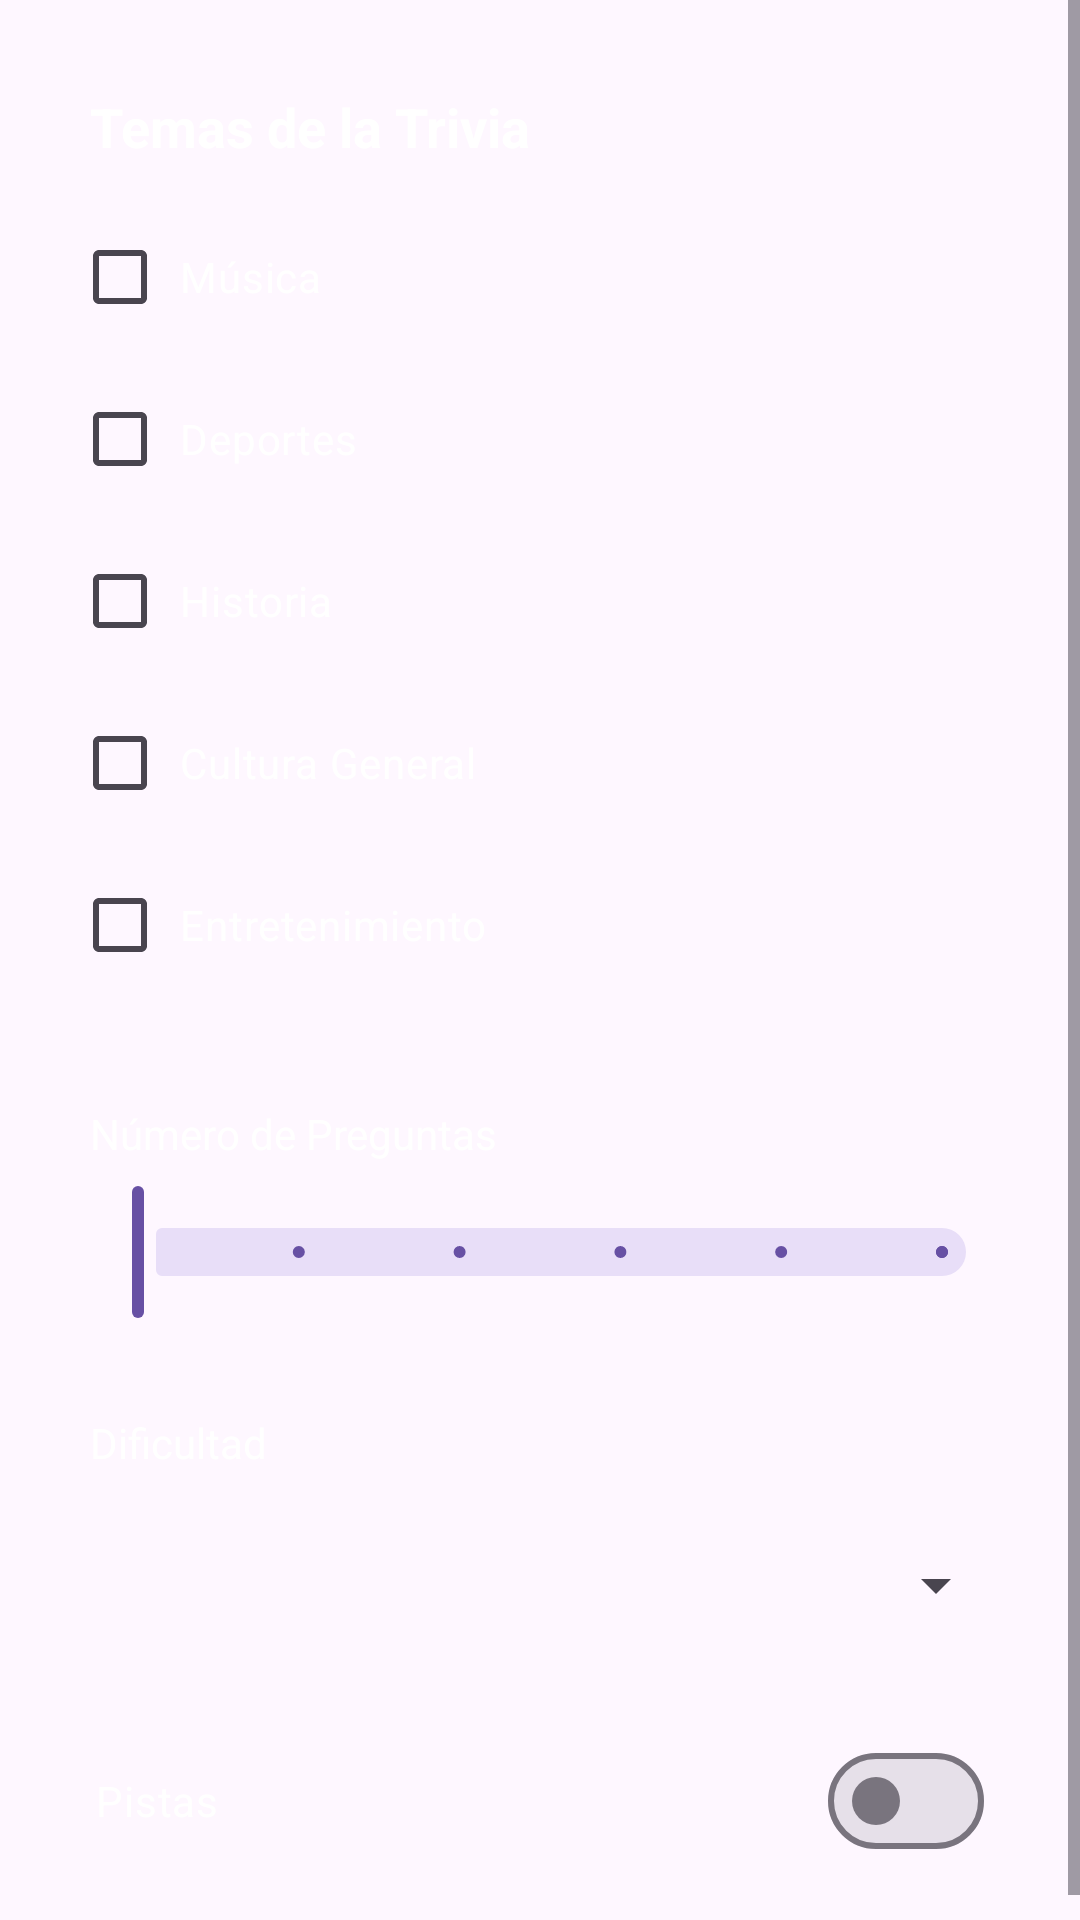

This screen was rendered from an Android layout file. Write that file and the resources it references.
<!-- AndroidManifest.xml: activity theme Theme.Quizz_app_basic -->
<!-- res/layout/activity_options.xml -->
<?xml version="1.0" encoding="utf-8"?>
<androidx.constraintlayout.widget.ConstraintLayout xmlns:android="http://schemas.android.com/apk/res/android"
    xmlns:app="http://schemas.android.com/apk/res-auto"
    android:id="@+id/main"
    android:layout_width="match_parent"
    android:layout_height="match_parent">

    <ImageView
        android:id="@+id/background_options"
        android:layout_width="match_parent"
        android:layout_height="match_parent"
        android:scaleType="centerCrop"
        android:src="@drawable/fondo_default" />

    <ScrollView
        android:layout_width="match_parent"
        android:layout_height="match_parent"
        android:fillViewport="true">

        <LinearLayout
            android:layout_width="match_parent"
            android:layout_height="wrap_content"
            android:orientation="vertical"
            android:padding="24dp">

            <TextView
                android:layout_width="wrap_content"
                android:layout_height="wrap_content"
                android:layout_marginBottom="8dp"
                android:text="Temas de la Trivia"
                android:textSize="18sp"
                android:textStyle="bold"
                android:textColor="@android:color/white"
                android:background="@drawable/rounded_black_bg"
                android:padding="6dp" />

            
            <CheckBox
                android:id="@+id/checkbox_music"
                android:layout_width="match_parent"
                android:layout_height="wrap_content"
                android:text="Música"
                android:textColor="@android:color/white"
                android:background="@drawable/rounded_black_bg"
                android:layout_marginBottom="6dp"
                android:padding="4dp" />

            <CheckBox
                android:id="@+id/checkbox_sports"
                android:layout_width="match_parent"
                android:layout_height="wrap_content"
                android:text="Deportes"
                android:textColor="@android:color/white"
                android:background="@drawable/rounded_black_bg"
                android:layout_marginBottom="6dp"
                android:padding="4dp" />

            <CheckBox
                android:id="@+id/checkbox_history"
                android:layout_width="match_parent"
                android:layout_height="wrap_content"
                android:text="Historia"
                android:textColor="@android:color/white"
                android:background="@drawable/rounded_black_bg"
                android:layout_marginBottom="6dp"
                android:padding="4dp" />

            <CheckBox
                android:id="@+id/checkbox_generalKnowledge"
                android:layout_width="match_parent"
                android:layout_height="wrap_content"
                android:text="Cultura General"
                android:textColor="@android:color/white"
                android:background="@drawable/rounded_black_bg"
                android:layout_marginBottom="6dp"
                android:padding="4dp" />

            <CheckBox
                android:id="@+id/checkbox_entertainment"
                android:layout_width="match_parent"
                android:layout_height="wrap_content"
                android:text="Entretenimiento"
                android:textColor="@android:color/white"
                android:background="@drawable/rounded_black_bg"
                android:layout_marginBottom="6dp"
                android:padding="4dp" />

            <TextView
                android:layout_width="wrap_content"
                android:layout_height="wrap_content"
                android:layout_marginTop="24dp"
                android:text="Número de Preguntas"
                android:textColor="@android:color/white"
                android:background="@drawable/rounded_black_bg"
                android:padding="6dp" />

            <com.google.android.material.slider.Slider
                android:id="@+id/slider_questions"
                android:layout_width="match_parent"
                android:layout_height="wrap_content"
                android:stepSize="1.0"
                android:value="5.0"
                android:valueFrom="5.0"
                android:valueTo="10.0" />

            <TextView
                android:layout_width="wrap_content"
                android:layout_height="wrap_content"
                android:layout_marginTop="24dp"
                android:text="Dificultad"
                android:textColor="@android:color/white"
                android:background="@drawable/rounded_black_bg"
                android:padding="6dp" />

            <Spinner
                android:id="@+id/spinner_difficulty"
                android:layout_width="match_parent"
                android:layout_height="48dp"
                android:layout_marginTop="8dp" />

            <com.google.android.material.materialswitch.MaterialSwitch
                android:id="@+id/switch_hints"
                android:layout_width="match_parent"
                android:layout_height="wrap_content"
                android:layout_marginTop="24dp"
                android:text="Pistas"
                android:textColor="@android:color/white"
                android:background="@drawable/rounded_black_bg"
                android:padding="8dp" />

        </LinearLayout>
    </ScrollView>
</androidx.constraintlayout.widget.ConstraintLayout>
<!-- resources referenced by this layout -->
<resources>
  <style name="Theme.Quizz_app_basic" parent="Base.Theme.Quizz_app_basic" />
  <style name="Base.Theme.Quizz_app_basic" parent="Theme.Material3.DayNight.NoActionBar">
          
      </style>
</resources>
